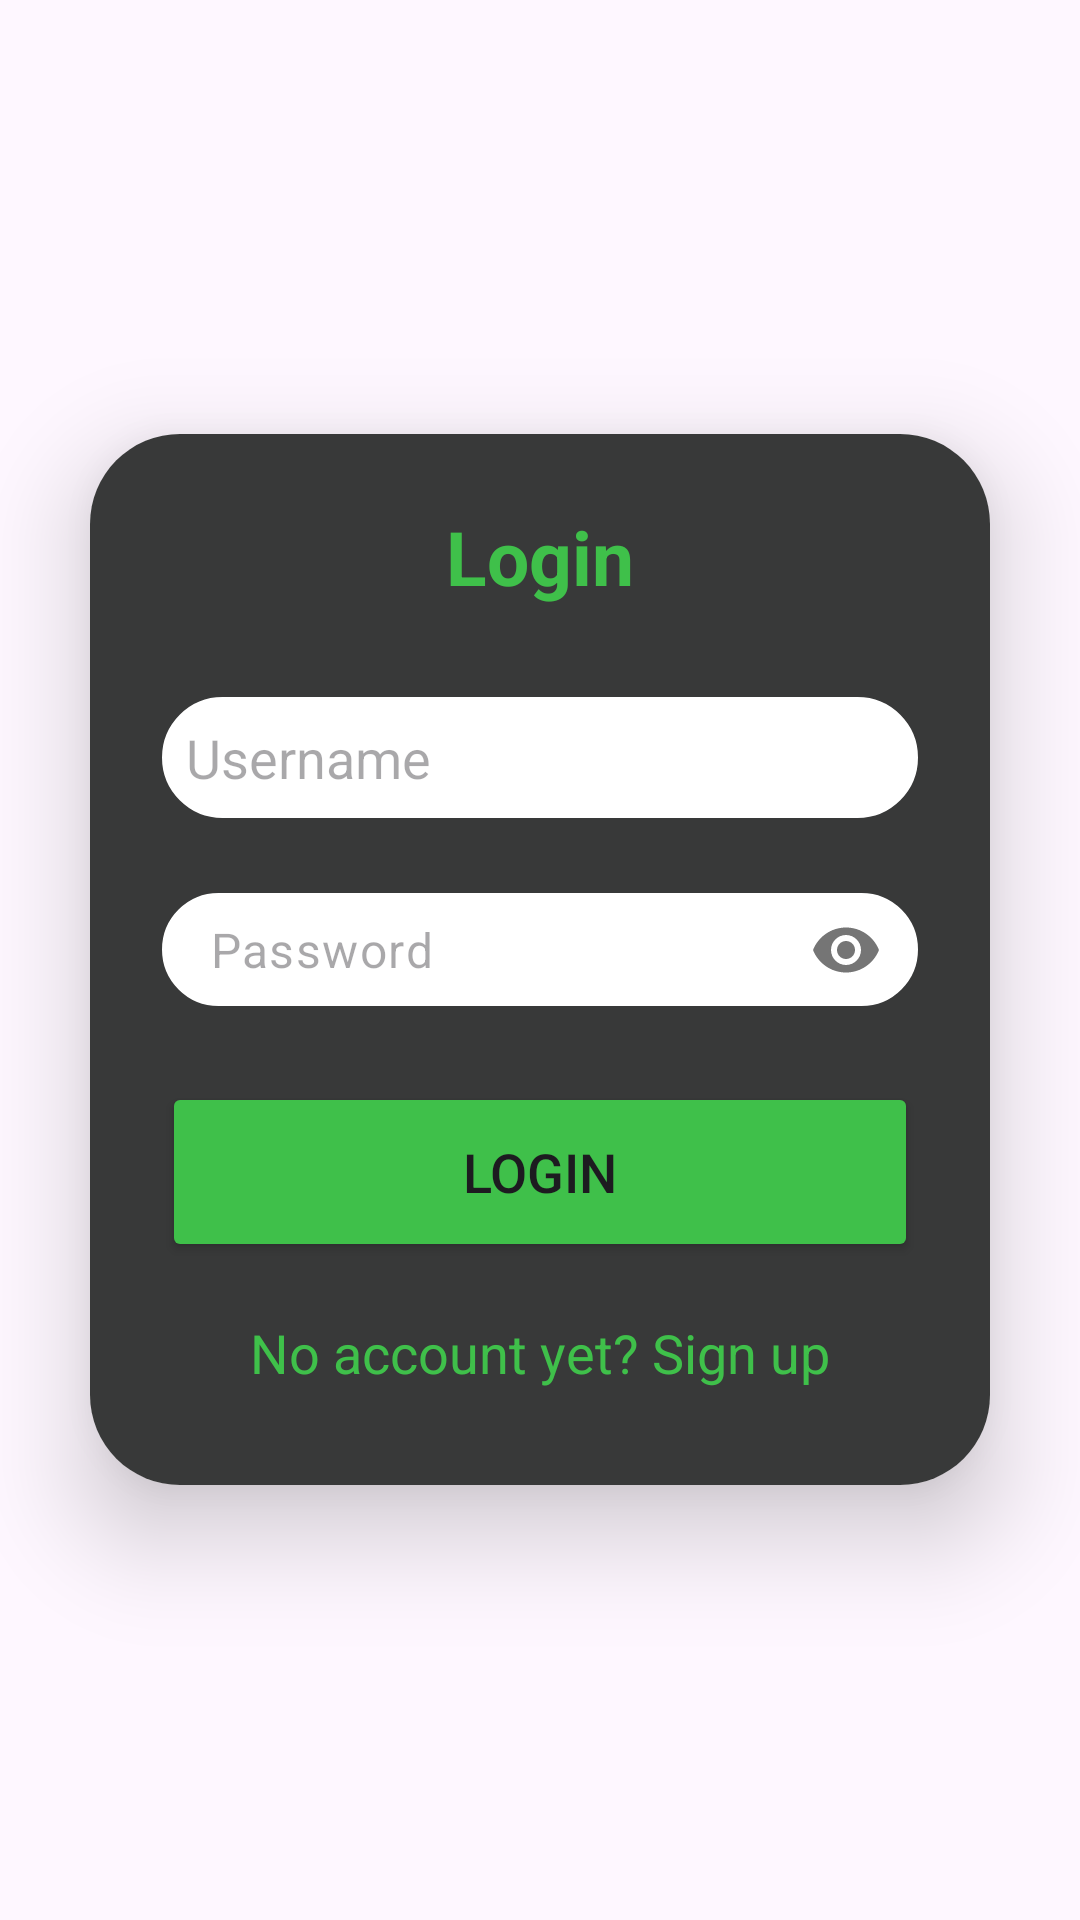

This screen was rendered from an Android layout file. Write that file and the resources it references.
<!-- AndroidManifest.xml: application theme Theme.HelloCookBook -->
<!-- res/layout/activity_login.xml -->
<?xml version="1.0" encoding="utf-8"?>
<LinearLayout xmlns:android="http://schemas.android.com/apk/res/android"
    xmlns:app="http://schemas.android.com/apk/res-auto"
    xmlns:tools="http://schemas.android.com/tools"
    android:layout_width="match_parent"
    android:layout_height="match_parent"
    android:orientation="vertical"
    android:gravity="center"
    android:background="@drawable/background"
    tools:context=".LoginActivity">

    <androidx.cardview.widget.CardView
        android:layout_width="match_parent"
        android:layout_height="wrap_content"
        android:layout_margin="30dp"
        app:cardCornerRadius="30dp"
        app:cardElevation="20dp">

        <LinearLayout
            android:layout_width="match_parent"
            android:layout_height="wrap_content"
            android:orientation="vertical"
            android:layout_gravity="center_horizontal"
            android:padding="24dp"
            android:background="#383939">

            <TextView
                android:layout_width="match_parent"
                android:layout_height="wrap_content"
                android:text="Login"
                android:textSize="25sp"
                android:textAlignment="center"
                android:textStyle="bold"
                android:textColor="@color/green" />

            <EditText
                android:layout_width="match_parent"
                android:layout_height="wrap_content"
                android:id="@+id/txt_username"
                android:background="@drawable/custom_edittext"
                android:layout_marginTop="30dp"
                android:padding="8dp"
                android:hint="Username"
                android:drawableLeft="@drawable/baseline_person_24"
                android:drawablePadding="8dp"
                android:singleLine="true"
                android:backgroundTint="@color/white"/>

            <com.google.android.material.textfield.TextInputLayout
                android:id="@+id/password_layout"
                android:layout_width="match_parent"
                android:layout_height="wrap_content"
                android:layout_marginTop="20dp"
                app:hintEnabled="false"
                app:passwordToggleEnabled="true">

                <com.google.android.material.textfield.TextInputEditText
                    android:layout_width="match_parent"
                    android:layout_height="wrap_content"
                    android:id="@+id/txt_password"
                    android:background="@drawable/custom_edittext"
                    android:layout_marginTop="20dp"
                    android:padding="8dp"
                    android:hint="Password"
                    android:drawablePadding="8dp"
                    android:singleLine="true"
                    android:backgroundTint="@color/white"
                    android:inputType="textPassword" />

            </com.google.android.material.textfield.TextInputLayout>

            <Button
                android:layout_width="match_parent"
                android:layout_height="60dp"
                android:text="Login"
                android:id="@+id/btn_login"
                android:textSize="18sp"
                android:layout_marginTop="20dp"
                android:backgroundTint="@color/green"
                app:cornerRadius="20dp" />

            <TextView
                android:layout_width="wrap_content"
                android:layout_height="wrap_content"
                android:id="@+id/error_message"
                android:text="Error found"
                android:layout_gravity="center"
                android:padding="8dp"
                android:layout_marginTop="10dp"
                android:textColor="@color/orange"
                android:visibility="gone"
                android:textSize="18sp" />

            <TextView
                android:layout_width="wrap_content"
                android:layout_height="wrap_content"
                android:id="@+id/sign_up_redirect"
                android:text="No account yet? Sign up"
                android:layout_gravity="center"
                android:padding="8dp"
                android:layout_marginTop="10dp"
                android:textColor="@color/green"
                android:textSize="18sp" />

        </LinearLayout>

    </androidx.cardview.widget.CardView>

</LinearLayout>
<!-- resources referenced by this layout -->
<resources>
  <color name="green">#3fc04a</color>
  <color name="orange">#fe7c01</color>
  <color name="white">#FFFFFFFF</color>
  <!-- drawable custom_edittext (drawable) -->
  <?xml version="1.0" encoding="utf-8"?>
  <shape xmlns:android="http://schemas.android.com/apk/res/android"
      android:shape="rectangle">
  
      <stroke
          android:width="2dp"
          android:color="@color/black" />
  
      <corners
          android:radius="30dp" />
  
  </shape>
  <style name="Theme.HelloCookBook" parent="Base.Theme.HelloCookBook" />
  <color name="black">#FF000000</color>
  <style name="Base.Theme.HelloCookBook" parent="Theme.Material3.DayNight.NoActionBar">
          
          
      </style>
</resources>
